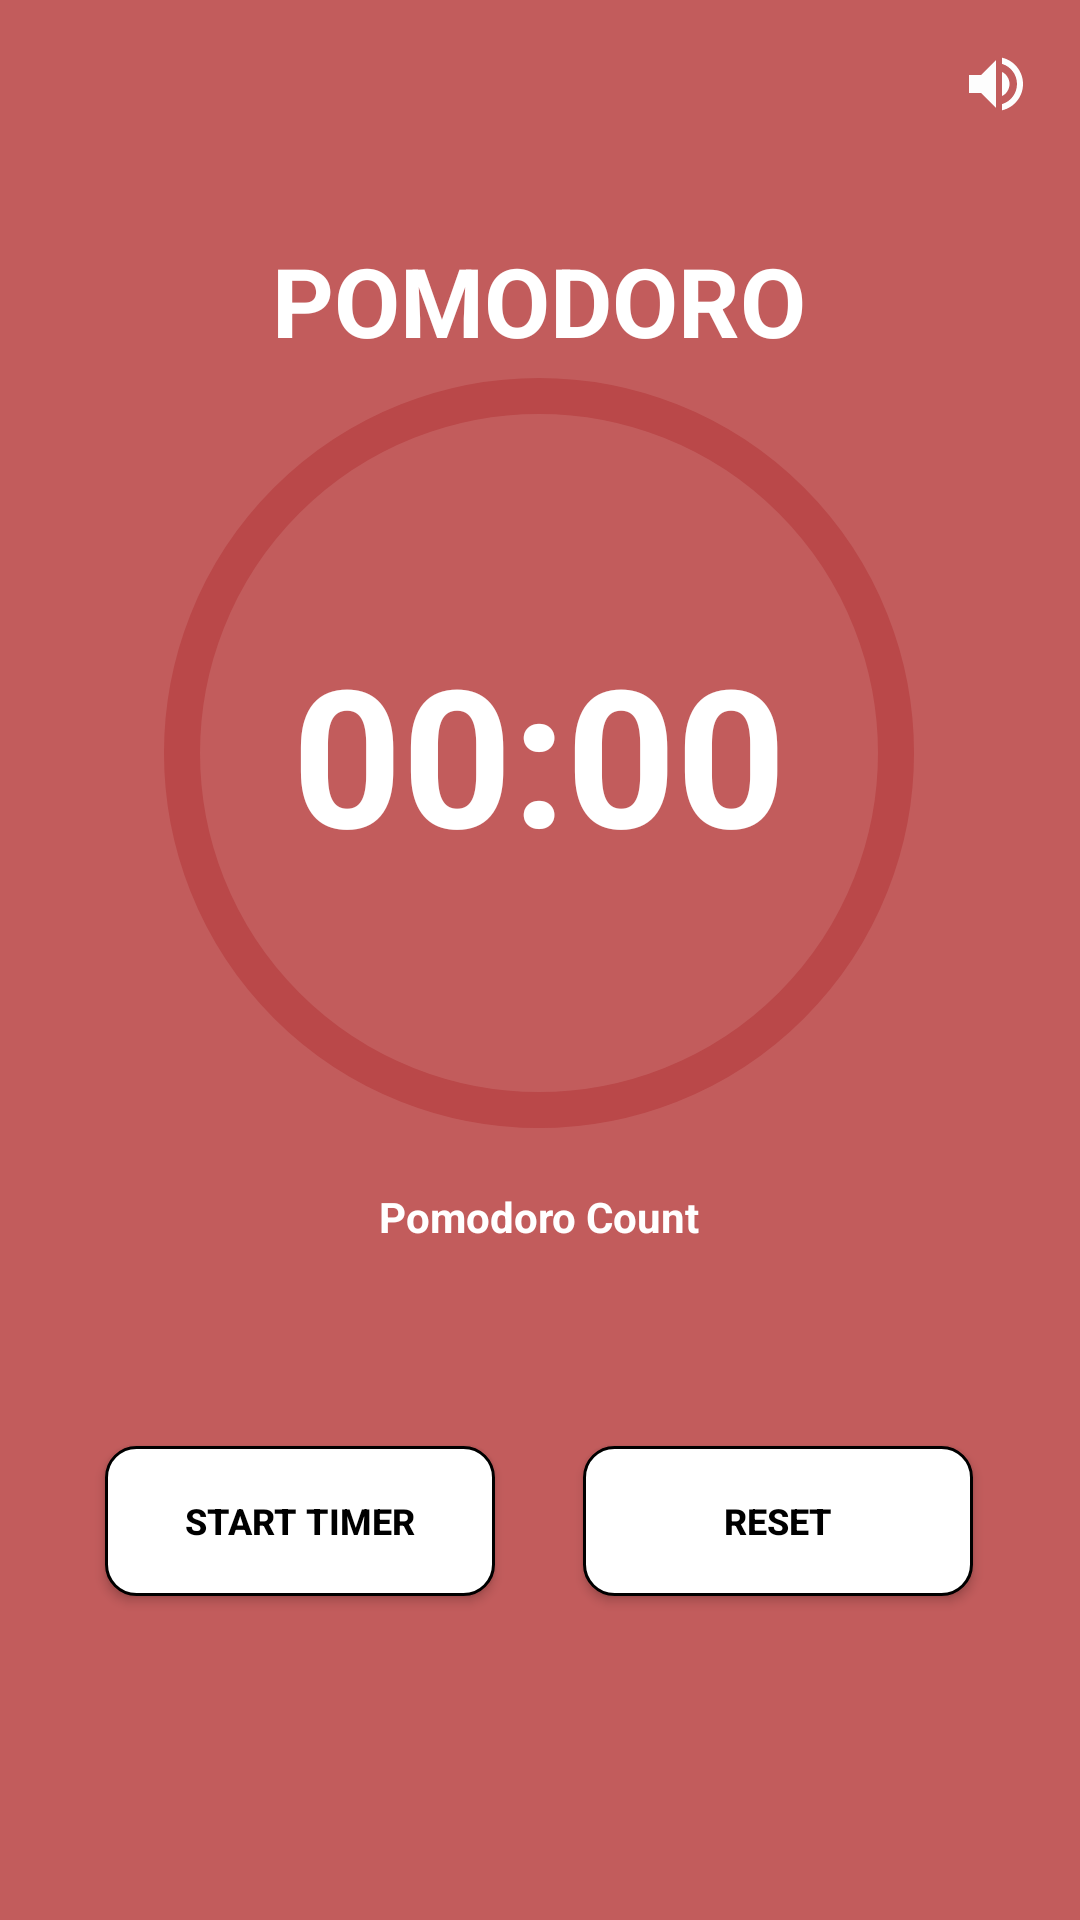

This screen was rendered from an Android layout file. Write that file and the resources it references.
<!-- AndroidManifest.xml: application theme Theme.SimplePomodor -->
<!-- res/layout/fragment_pomodore.xml -->
<?xml version="1.0" encoding="utf-8"?>
<androidx.constraintlayout.widget.ConstraintLayout xmlns:android="http://schemas.android.com/apk/res/android"
    xmlns:app="http://schemas.android.com/apk/res-auto"
    xmlns:tools="http://schemas.android.com/tools"
    android:layout_width="match_parent"
    android:layout_height="match_parent"
    android:background="@color/pomodoroDefaultPrimaryColor"
    tools:context=".ui.fragments.pomodore.PomodoreFragment">


    <EditText
        android:id="@+id/et_set_timer"
        android:layout_width="250dp"
        android:layout_height="50dp"
        android:background="@drawable/input_text_design"
        android:inputType="number"
        android:maxLength="2"
        android:padding="15dp"
        android:text="1"
        android:textColor="@color/white"
        android:visibility="gone"
        app:layout_constraintBottom_toTopOf="@+id/pm_cpi"
        app:layout_constraintEnd_toEndOf="@+id/pm_cpi"
        app:layout_constraintStart_toStartOf="@+id/pm_cpi"
        app:layout_constraintTop_toTopOf="parent">

    </EditText>


    <com.google.android.material.progressindicator.CircularProgressIndicator
        android:id="@+id/pm_cpi"
        android:layout_width="250dp"
        android:layout_height="250dp"
        android:layout_marginBottom="10dp"
        android:indeterminate="false"
        android:indeterminateOnly="false"
        app:indicatorSize="250dp"
        app:layout_constraintBottom_toTopOf="@+id/guideline9"
        app:layout_constraintEnd_toEndOf="parent"
        app:layout_constraintHorizontal_bias="0.497"
        app:layout_constraintStart_toStartOf="parent"
        app:layout_constraintTop_toTopOf="@+id/guideline8"
        app:trackColor="@color/pomodoroDefaultSecondaryColor"
        app:trackCornerRadius="10dp"
        app:trackThickness="12dp">

    </com.google.android.material.progressindicator.CircularProgressIndicator>

    <androidx.appcompat.widget.AppCompatButton
        android:id="@+id/btn_start_timer"
        android:layout_width="130dp"
        android:layout_height="50dp"
        android:layout_marginStart="-16dp"
        android:layout_marginBottom="32dp"
        android:background="@drawable/btn_pomodoro"
        android:text="Start Timer"
        android:textAllCaps="true"
        android:textColor="@color/black"
        android:textSize="12sp"
        android:textStyle="bold"
        app:layout_constraintBottom_toTopOf="@+id/iv_pomodoro_skip_next"
        app:layout_constraintStart_toStartOf="@+id/pm_cpi"></androidx.appcompat.widget.AppCompatButton>

    <androidx.appcompat.widget.AppCompatButton
        android:id="@+id/btn_stop_timer"
        android:layout_width="130dp"
        android:layout_height="50dp"
        android:layout_marginEnd="-16dp"
        android:background="@drawable/btn_pomodoro"
        android:text="@string/reset"
        android:textAllCaps="true"

        android:textColor="@color/black"
        android:textSize="12sp"
        android:textStyle="bold"
        app:layout_constraintBottom_toBottomOf="@+id/btn_start_timer"
        app:layout_constraintEnd_toEndOf="@+id/pm_cpi"
        app:layout_constraintTop_toTopOf="@+id/btn_start_timer">

    </androidx.appcompat.widget.AppCompatButton>

    <TextView
        android:id="@+id/tv_time_view"
        android:layout_width="wrap_content"
        android:layout_height="wrap_content"
        android:text="00:00"
        android:textColor="@color/white"
        android:textSize="64sp"
        android:textStyle="bold"
        app:layout_constraintBottom_toBottomOf="@+id/pm_cpi"
        app:layout_constraintEnd_toEndOf="@+id/pm_cpi"
        app:layout_constraintStart_toStartOf="@+id/pm_cpi"
        app:layout_constraintTop_toTopOf="@+id/pm_cpi" />

    <androidx.recyclerview.widget.RecyclerView
        android:id="@+id/rv_pomodoro_count_circle_list"
        android:layout_width="wrap_content"
        android:layout_height="wrap_content"
        android:layout_marginTop="12dp"
        android:orientation="horizontal"
        app:layoutManager="androidx.recyclerview.widget.LinearLayoutManager"
        app:layout_constraintEnd_toEndOf="@+id/pm_cpi"
        app:layout_constraintStart_toStartOf="@+id/pm_cpi"
        app:layout_constraintTop_toBottomOf="@+id/tv_pomodoro_count"
        tools:itemCount="2"
        tools:listitem="@layout/item_count_circle" />

    <TextView
        android:id="@+id/tv_pomodoro_count"
        android:layout_width="wrap_content"
        android:layout_height="wrap_content"
        android:layout_marginTop="12dp"
        android:text="Pomodoro Count"
        android:textColor="@color/white"
        android:textStyle="bold"
        app:layout_constraintEnd_toEndOf="@+id/pm_cpi"
        app:layout_constraintStart_toStartOf="@+id/pm_cpi"
        app:layout_constraintTop_toTopOf="@+id/guideline9" />

    <ImageView
        android:id="@+id/iv_volume"
        android:layout_width="wrap_content"
        android:layout_height="wrap_content"
        android:layout_marginTop="16dp"
        android:layout_marginEnd="16dp"
        android:src="@drawable/volume_up"
        app:layout_constraintEnd_toEndOf="parent"
        app:layout_constraintTop_toTopOf="parent" />

    <TextView
        android:id="@+id/tv_pomodoro_status"
        android:layout_width="wrap_content"
        android:layout_height="wrap_content"
        android:layout_marginTop="8dp"
        android:text="POMODORO"
        android:textColor="@color/white"
        android:textSize="32sp"
        android:textStyle="bold"
        app:layout_constraintBottom_toTopOf="@+id/guideline8"
        app:layout_constraintEnd_toEndOf="@+id/pm_cpi"
        app:layout_constraintStart_toStartOf="@+id/pm_cpi"
        app:layout_constraintTop_toTopOf="@+id/guideline6" />

    <ImageView
        android:id="@+id/iv_pomodoro_skip_next"
        android:layout_width="44dp"
        android:layout_height="44dp"
        android:src="@drawable/skip_next_24"
        app:layout_constraintBottom_toTopOf="@+id/guideline7"
        app:layout_constraintEnd_toEndOf="@+id/btn_stop_timer"
        app:layout_constraintStart_toStartOf="@+id/btn_start_timer" />

    <androidx.constraintlayout.widget.Guideline
        android:id="@+id/guideline6"
        android:layout_width="wrap_content"
        android:layout_height="wrap_content"
        android:orientation="horizontal"
        app:layout_constraintGuide_percent="0.1" />

    <androidx.constraintlayout.widget.Guideline
        android:id="@+id/guideline7"
        android:layout_width="wrap_content"
        android:layout_height="wrap_content"
        android:orientation="horizontal"
        app:layout_constraintGuide_percent="0.95" />

    <androidx.constraintlayout.widget.Guideline
        android:id="@+id/guideline8"
        android:layout_width="wrap_content"
        android:layout_height="wrap_content"
        android:orientation="horizontal"
        app:layout_constraintGuide_percent="0.2" />

    <androidx.constraintlayout.widget.Guideline
        android:id="@+id/guideline9"
        android:layout_width="wrap_content"
        android:layout_height="wrap_content"
        android:orientation="horizontal"
        app:layout_constraintGuide_percent="0.6" />


</androidx.constraintlayout.widget.ConstraintLayout>
<!-- res/layout/item_count_circle.xml (included above) -->
<?xml version="1.0" encoding="utf-8"?>
<View
    xmlns:android="http://schemas.android.com/apk/res/android" xmlns:app="http://schemas.android.com/apk/res-auto"
    android:id="@+id/cv_pomodoro_count_circle"
    android:layout_width="@dimen/pomodoro_circle_height"
    android:layout_marginHorizontal="5dp"
    android:layout_height="@dimen/pomodoro_circle_height"
    android:background="@drawable/full_pomodoro">
</View>
<!-- resources referenced by this layout -->
<resources>
  <color name="black">#FF000000</color>
  <color name="pomodoroDefaultPrimaryColor">#C25C5C</color>
  <color name="pomodoroDefaultSecondaryColor">#ba4849</color>
  <color name="white">#FFFFFFFF</color>
  <dimen name="pomodoro_circle_height">24dp</dimen>
  <!-- drawable btn_pomodoro (drawable) -->
  <?xml version="1.0" encoding="utf-8"?>
  <shape xmlns:android="http://schemas.android.com/apk/res/android">
      <stroke
          android:width="1dp"
          android:color="@color/black"></stroke>
      <solid android:color="@color/white"></solid>
      <corners android:radius="10dp"></corners>
  </shape>
  <!-- drawable full_pomodoro (drawable) -->
  <?xml version="1.0" encoding="utf-8"?>
  <layer-list xmlns:android="http://schemas.android.com/apk/res/android">
  <item android:width="@dimen/pomodoro_circle_height" android:height="@dimen/pomodoro_circle_height">
      <shape android:shape="oval">
          <solid android:color="@color/black"></solid>
      </shape>
  </item>
  </layer-list>
  <!-- drawable input_text_design (drawable) -->
  <?xml version="1.0" encoding="utf-8"?>
  <shape android:shape="rectangle" xmlns:android="http://schemas.android.com/apk/res/android">
      <corners android:radius="10dp"></corners>
      <solid android:color="#ACACAC"></solid>
      <stroke android:width="2dp" android:color="@android:color/white"></stroke>
  </shape>
  <!-- drawable volume_up (drawable) -->
  <vector android:autoMirrored="true" android:height="24dp"
      android:tint="#FDFDFD" android:viewportHeight="24"
      android:viewportWidth="24" android:width="24dp" xmlns:android="http://schemas.android.com/apk/res/android">
      <path android:fillColor="@android:color/white" android:pathData="M3,9v6h4l5,5L12,4L7,9L3,9zM16.5,12c0,-1.77 -1.02,-3.29 -2.5,-4.03v8.05c1.48,-0.73 2.5,-2.25 2.5,-4.02zM14,3.23v2.06c2.89,0.86 5,3.54 5,6.71s-2.11,5.85 -5,6.71v2.06c4.01,-0.91 7,-4.49 7,-8.77s-2.99,-7.86 -7,-8.77z"/>
  </vector>
  <string name="reset">Reset</string>
  <style name="Theme.SimplePomodor" parent="Base.Theme.SimplePomodor">
          <item name="colorPrimary">@color/white</item>
          <item name="colorPrimaryDark">@color/white</item>
          
          <item name="colorAccent">@color/white</item>
          <item name="android:colorBackground">@color/white</item>
  
      </style>
  <style name="Base.Theme.SimplePomodor" parent="Theme.Material3.DayNight.NoActionBar">
          
          
          <item name="colorPrimary">@color/white</item>
          <item name="colorPrimaryDark">@color/white</item>
          
          <item name="colorAccent">@color/white</item>
      </style>
</resources>
